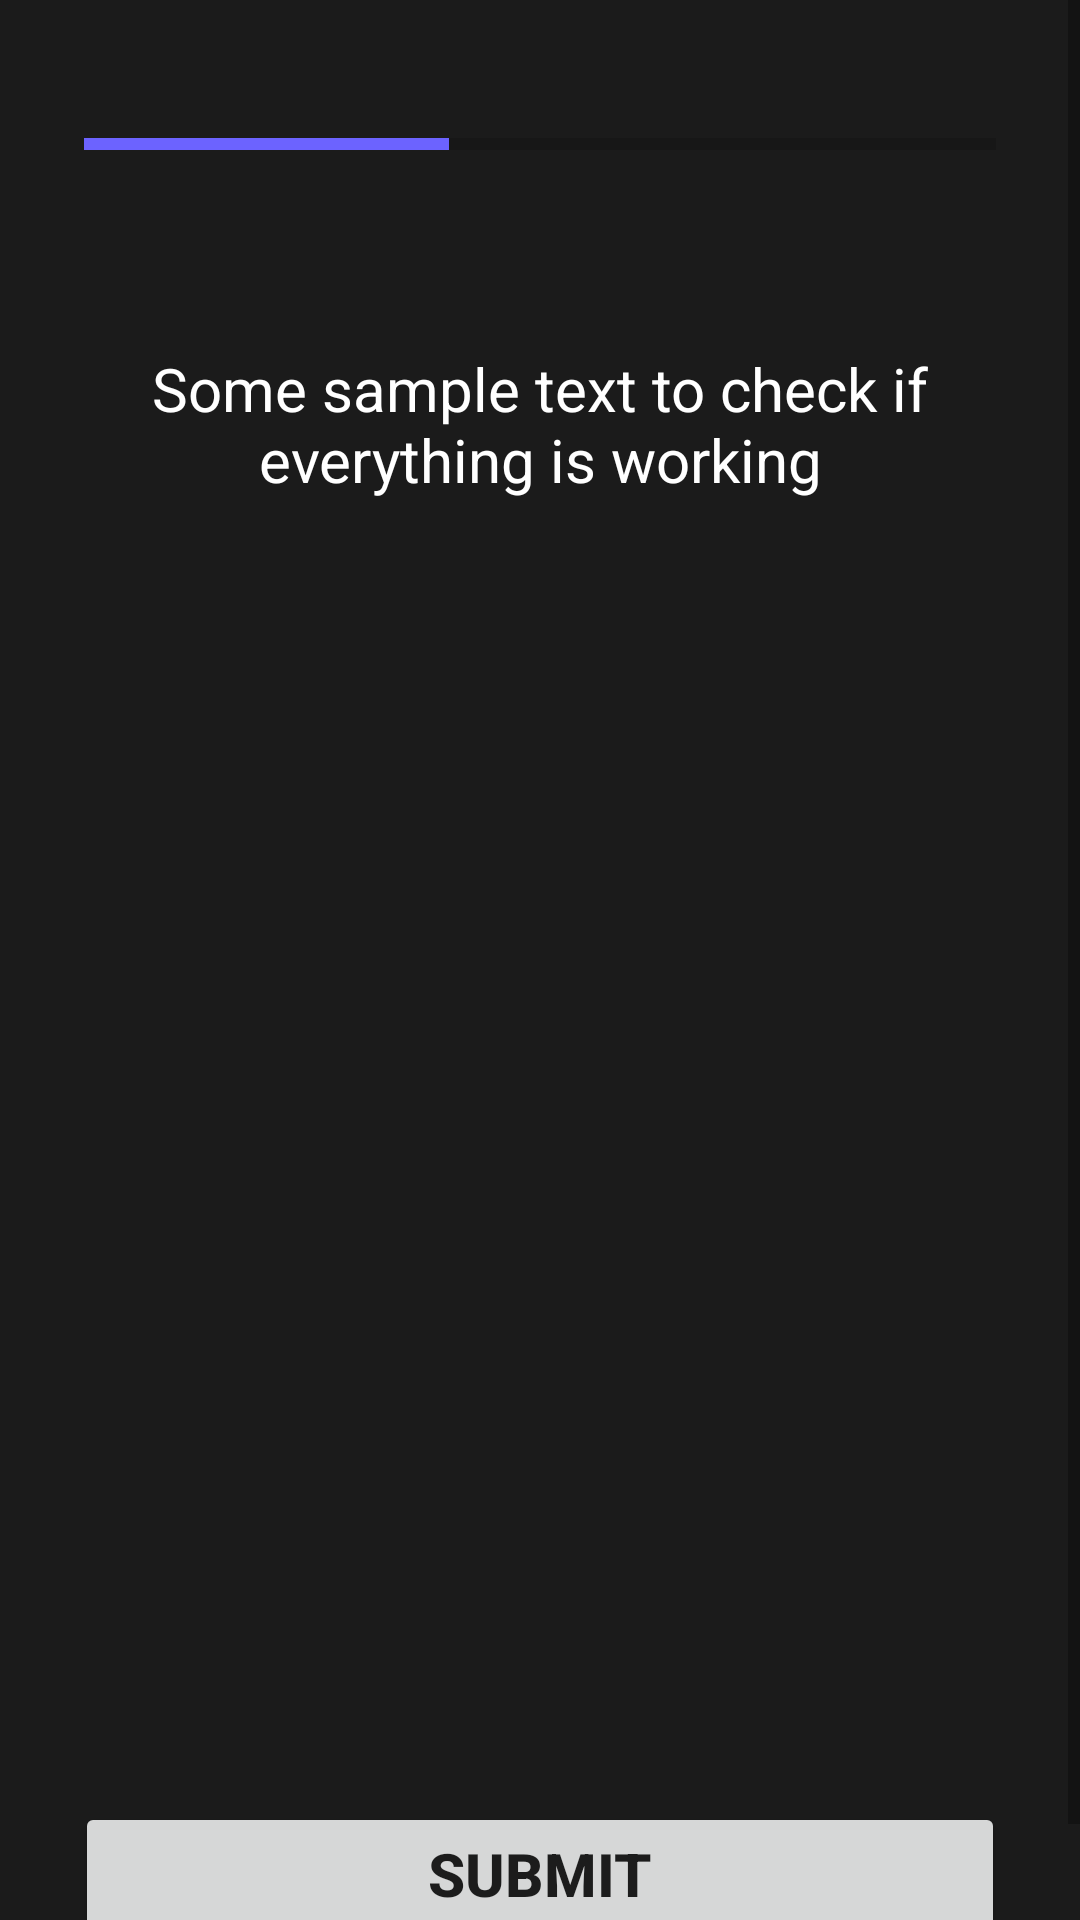

The Android layout XML behind this screen, and the referenced resources:
<!-- AndroidManifest.xml: application theme Theme.Palemprak -->
<!-- res/layout/activity_quizoner.xml -->
<?xml version="1.0" encoding="utf-8"?>
<ScrollView xmlns:android="http://schemas.android.com/apk/res/android"
    xmlns:app="http://schemas.android.com/apk/res-auto"
    xmlns:tools="http://schemas.android.com/tools"
    android:layout_width="match_parent"
    android:layout_height="match_parent"
    android:fillViewport="true"
    tools:context=".QuizonerActivity"
    android:orientation="vertical"
    android:background="#1B1B1B">

    <LinearLayout
        android:layout_width="match_parent"
        android:layout_height="wrap_content"
        android:gravity="top"
        android:orientation="vertical"
        android:padding="15dp">

        <ProgressBar
            android:id="@+id/progressBar"
            style="?android:attr/progressBarStyleHorizontal"
            android:layout_width="match_parent"
            android:layout_height="wrap_content"
            android:layout_marginTop="5dp"
            android:indeterminate="false"
            android:max="5"
            android:minHeight="30dp"
            android:padding="13dp"
            android:progress="2"
            android:progressTint="@color/warnapalemprak">

        </ProgressBar>

        <TextView
            android:id="@+id/tvQuestion"
            android:layout_width="match_parent"
            android:layout_height="wrap_content"
            android:gravity="center"
            android:layout_marginHorizontal="10dp"
            android:layout_marginTop="40dp"
            android:textSize="20sp"
            android:textColor="@color/white"
            android:text="Some sample text to check if everything is working">
        </TextView>

        <ImageView
            android:id="@+id/ivQuestion"
            android:layout_width="wrap_content"
            android:layout_height="150sp"
            android:layout_marginTop="70dp"
            android:padding="10dp"
            android:contentDescription="Quiz alt image"
            android:src="@drawable/kotlin_mascot">

        </ImageView>


        

        <LinearLayout
            android:layout_width="match_parent"
            android:layout_height="wrap_content"
            android:orientation="horizontal"
            android:layout_marginTop="70dp"
            android:padding="10dp">

            <TextView
                android:id="@+id/tvOption1"
                android:layout_width="0dp"
                android:layout_height="wrap_content"
                android:layout_marginRight="5dp"
                android:layout_weight="1"
                android:gravity="center"
                android:padding="10dp"
                android:textSize="20dp"
                tools:text="Something"
                android:textColor="#4A4A4A"
                android:background="@drawable/default_option_border">
            </TextView>

            <TextView
                android:id="@+id/tvOption2"
                android:layout_width="0dp"
                android:layout_height="wrap_content"
                android:layout_marginLeft="5dp"
                android:layout_weight="1"
                android:gravity="center"
                android:padding="10dp"
                android:textSize="20dp"
                tools:text="Something"
                android:textColor="#4A4A4A"
                android:background="@drawable/default_option_border">
            </TextView>
        </LinearLayout>

        
        <LinearLayout
            android:layout_width="match_parent"
            android:layout_height="wrap_content"
            android:orientation="horizontal"
            android:padding="10dp">

            <TextView
                android:id="@+id/tvOption3"
                android:layout_width="0dp"
                android:layout_height="wrap_content"
                android:layout_marginRight="5dp"
                android:layout_weight="1"
                android:gravity="center"
                android:padding="10dp"
                android:textSize="20dp"
                tools:text="Something"
                android:textColor="#4A4A4A"
                android:background="@drawable/default_option_border">
            </TextView>

            <TextView
                android:id="@+id/tvOption4"
                android:layout_width="0dp"
                android:layout_height="wrap_content"
                android:layout_marginLeft="5dp"
                android:layout_weight="1"
                android:gravity="center"
                android:padding="10dp"
                android:textSize="20dp"
                tools:text="Something"
                android:textColor="#4A4A4A"
                android:background="@drawable/default_option_border">
            </TextView>

        </LinearLayout>

        <Button
            android:id="@+id/btnAnswerSubmit"
            android:layout_width="match_parent"
            android:layout_height="wrap_content"
            android:text="Submit"
            android:layout_marginHorizontal="10dp"
            android:layout_marginTop="10sp"
            android:layout_marginBottom="10sp"
            android:textSize="20sp"
            android:textStyle="bold">
        </Button>

    </LinearLayout>
</ScrollView>
<!-- resources referenced by this layout -->
<resources>
  <color name="warnapalemprak">#6C63FF</color>
  <color name="white">#FFFFFFFF</color>
  <style name="Theme.Palemprak" parent="Theme.MaterialComponents.DayNight.DarkActionBar">
          
          <item name="colorPrimary">@color/warnapalemprak</item>
          <item name="colorPrimaryVariant">@color/purple_700</item>
          <item name="colorOnPrimary">@color/white</item>
          
          <item name="colorSecondary">@color/teal_200</item>
          <item name="colorSecondaryVariant">@color/teal_700</item>
          <item name="colorOnSecondary">@color/black</item>
          
          <item name="android:statusBarColor" tools:targetApi="l">?attr/colorPrimaryVariant</item>
          
      </style>
  <color name="purple_700">#FF3700B3</color>
  <color name="teal_200">#FF03DAC5</color>
  <color name="teal_700">#FF018786</color>
  <color name="black">#FF000000</color>
</resources>
